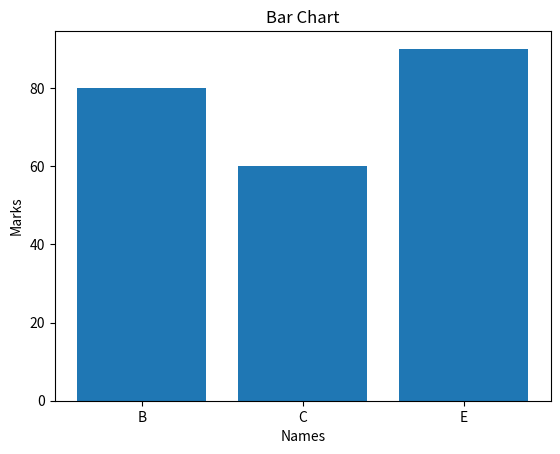

Reproduce this figure in Python.
import numpy as np
import pandas as pd
from matplotlib import pyplot as plt

#Scenario: 
marks = np.array([45, 80, 60, 30, 90]) 
names = ["A", "B", "C", "D", "E"]

#Convert to DataFrame 
df=pd.DataFrame({"Name":names,"Mark":marks})
print(df)

#Filter students with marks > 50 
filtered_array=df[df["Mark"]>50]
print(filtered_array)

#Plot bar chart only for filtered students 
plt.bar(filtered_array["Name"],filtered_array["Mark"])
plt.xlabel('Names')
plt.ylabel('Marks')
plt.title('Bar Chart')
plt.show()
